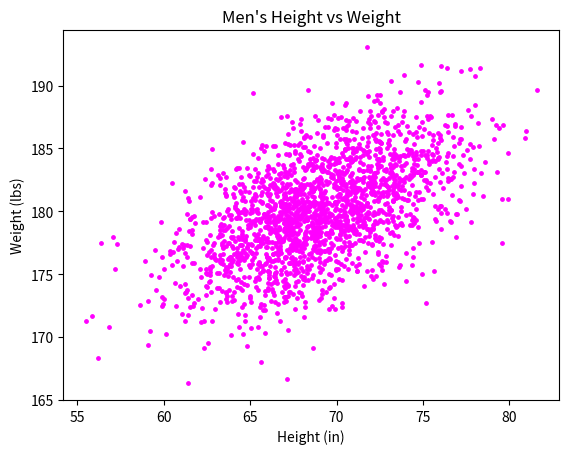

The script that saved this image:
#!/usr/bin/env python3
import numpy as np
import matplotlib.pyplot as plt
"""
Plotting x ↦ y as a scatter plot:

The x-axis should be labeled Height (in)
The y-axis should be labeled Weight (lbs)
The title should be Men's Height vs Weight
The data should be plotted as magenta points
"""
mean = [69, 0]
cov = [[15, 8], [8, 15]]
np.random.seed(5)
x, y = np.random.multivariate_normal(mean, cov, 2000).T
y += 180

plt.title("Men's Height vs Weight")
plt.xlabel("Height (in)")
plt.ylabel("Weight (lbs)")
plt.scatter(x, y, c="magenta", s=6)
plt.show()

